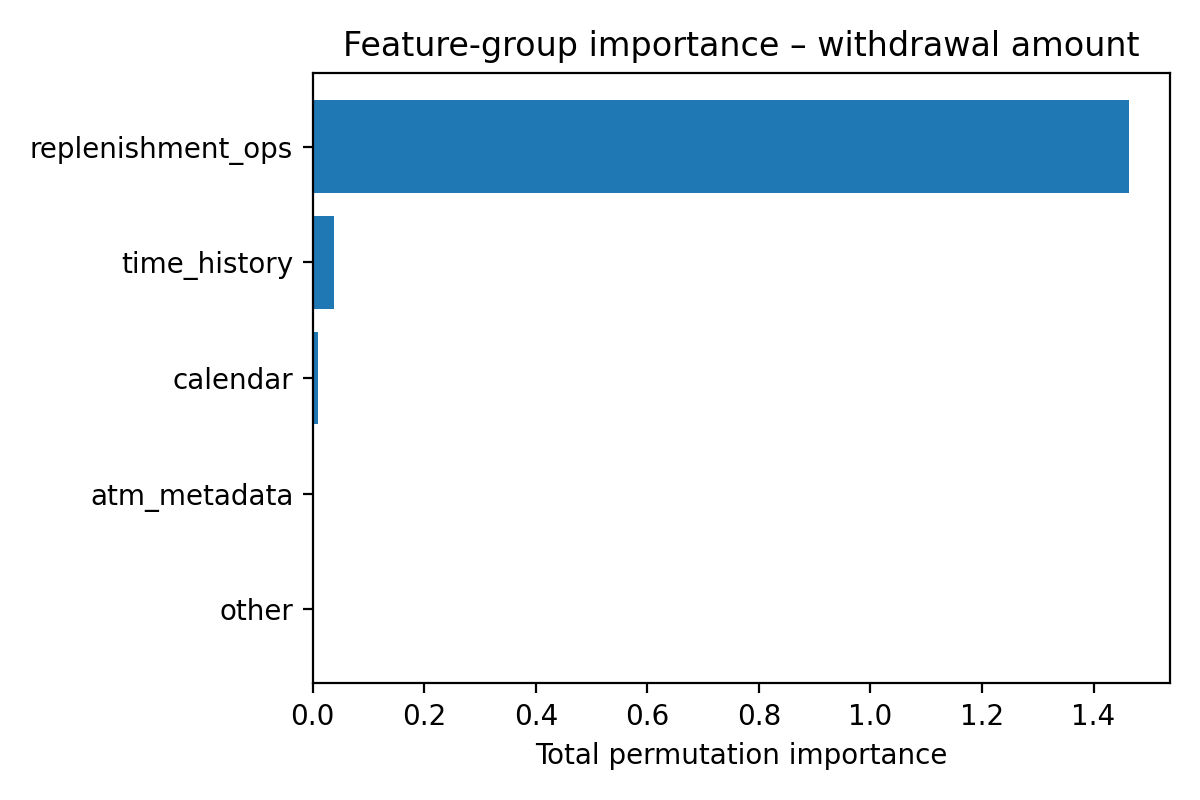

Data behind this chart, as committed beside it:
group, importance_mean
replenishment_ops, 1.464
time_history, 0.03769
calendar, 0.009346
atm_metadata, 0.001367
other, 0.001208
